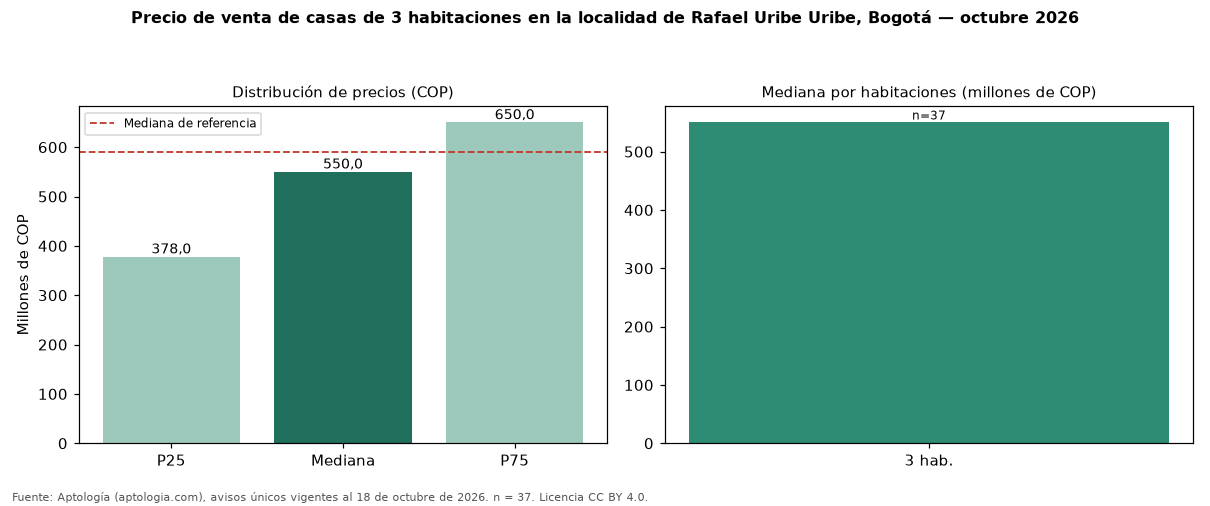

The table this chart was drawn from, first rows:
seccion, metrica, valor_cop, n
precio, p25, 378000000, 37
precio, mediana, 550000000, 37
precio, p75, 650000000, 37
cop_por_m2, p25, 2731092, 37
cop_por_m2, mediana, 4314159, 37
cop_por_m2, p75, 5459891, 37
area, area_mediana_m2, 115.0, 37
habitaciones, 3, 550000000, 37
administracion, mediana, 280000, 8
estrato, moda, 3, 
parqueadero, porcentaje_con_parqueadero, 67.6, 37
referencia, mediana_referencia, 590000000, 405
referencia, mediana_cop_por_m2_referencia, 2529762, 405
